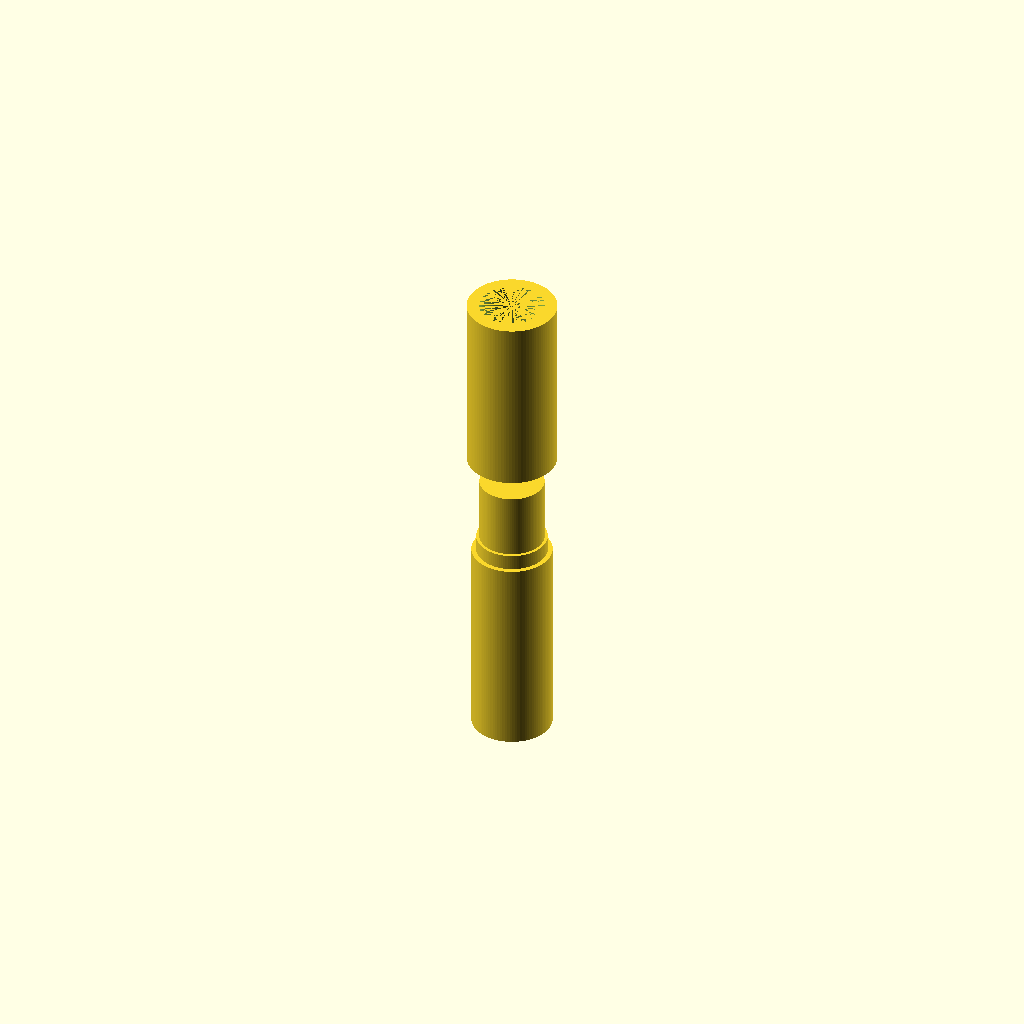
Cell 1 — every parameter at its default value.
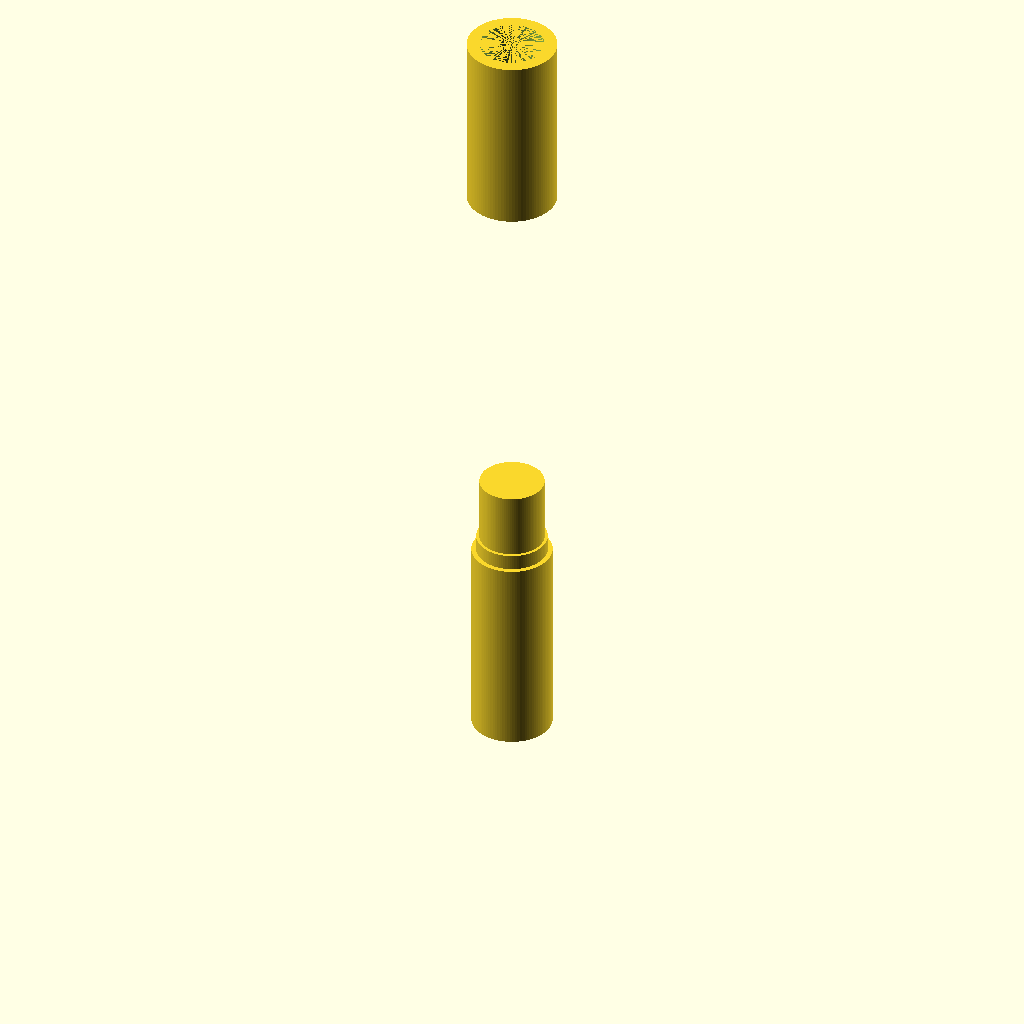
Cell 2: part_lift = 400 (everything else at default).
All cells are drawn from one camera (rotation 55°, 0°, 25°, orthographic, colour scheme Cornfield), so only the parameter changes between them.
OpenSCAD source file mast-adapter.scad:
//This is a mast adapter for Hello Giggy EME Station
//By Abraxas3d 19 August 2026
//Allows fitting of a Yaesu G-5500 style rotator
//To an ITE tripod (T6, serial 4170)

$fn = 100;

//how high the mast adapter is suspended above stub.
//not critical - just to make it look good. 
part_lift = 200;

//base of stub
cylinder(130, 51/2, 51/2);

//step of stub
translate([0, 0, 130])
{
cylinder(10, 45/2, 45/2);
}
//stub itself
translate([0, 0, 140])
{
cylinder(42, 41/2, 41/2);
}

//stub is a total of 130 + 10 + 42 = 182 mm tall

difference()
{
//the rotator clamps to the created mast adapter.
//First, we create three cylinders using the
//measurements needed to clear the stub part.
//We take the difference of the two smaller
//cylinder from the cylinder that is the
//same size as the scrap piece of aluminum
//that we had on hand. 
{
translate([0, 0, part_lift])
{
difference()
{
//scrap aluminum piece to start with
cylinder(116, 57/2, 57/2);
//take away stub diameter, reamed out all the way through
cylinder(116, 41/2, 41/2);
//take away step diameter, carved out at bottom
cylinder(10, 45/2, 45/2);
}
}
}

//Second, we create the hole for the anti-spin 
//bolt. We create a cylinder, rotate, then translate.
//We take the difference of the mast adapter above
//and the anti-spin bolt hole below. 
{
translate([0, 30, part_lift+116-50])
{
rotate([90, 0, 0])
{
cylinder(20, 9/2, 9/2);
}
}
}

}
Customizer parameters (derived from the source; name, type, default, range or options):
part_lift: number, default 200
